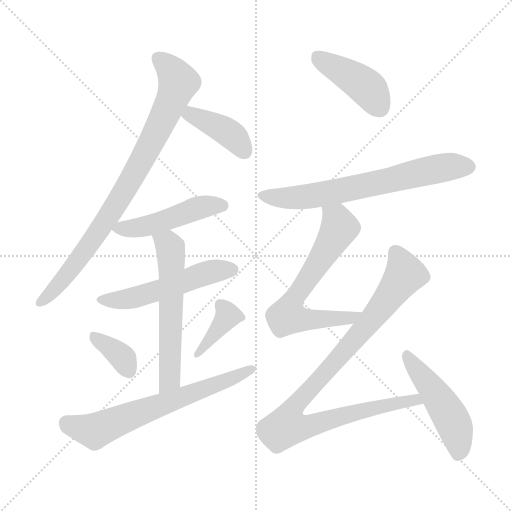
t = 0.00 s
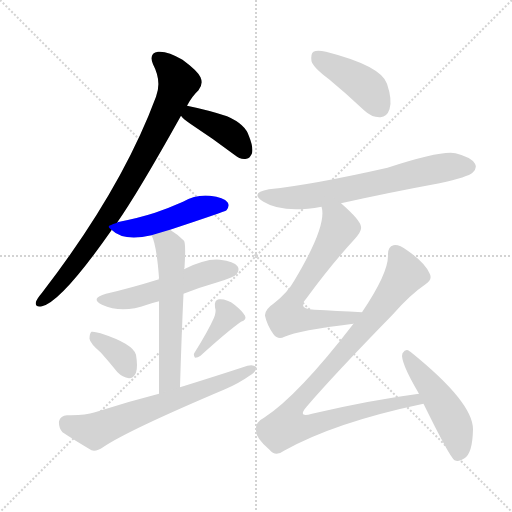
t = 1.94 s
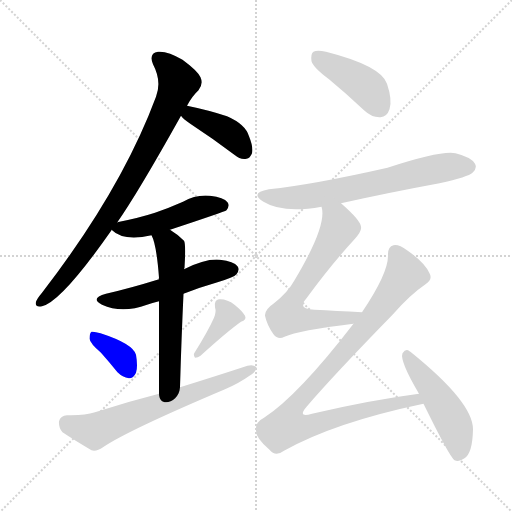
t = 3.87 s
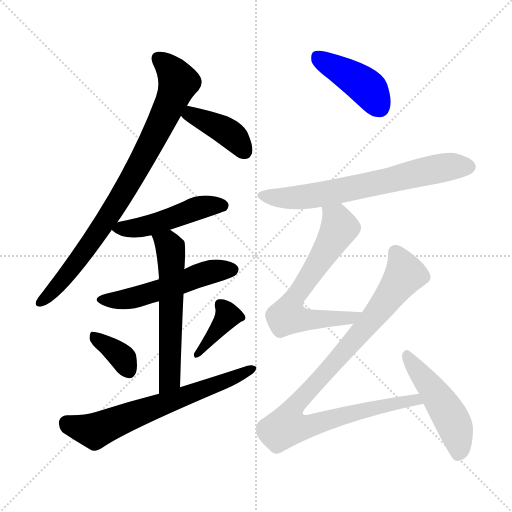
t = 5.81 s
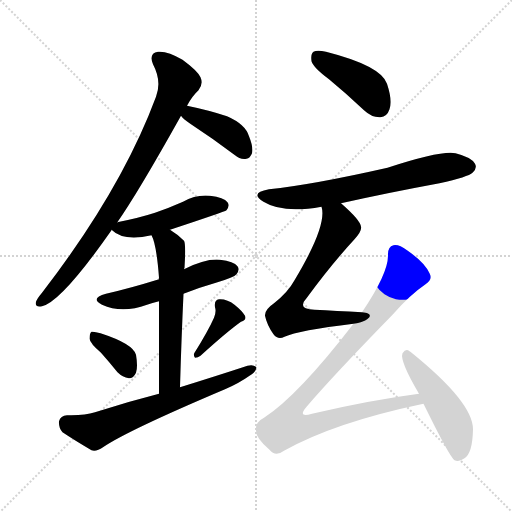
t = 7.74 s
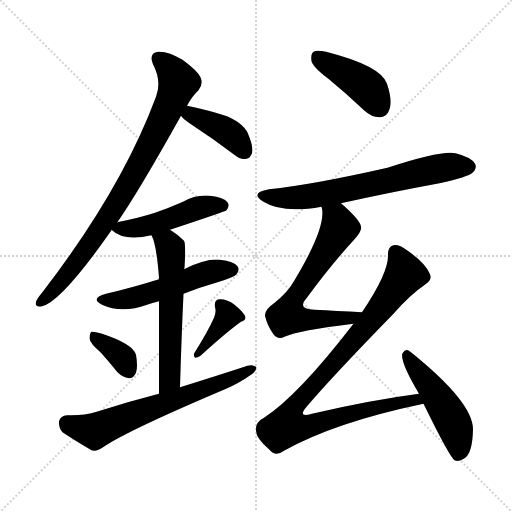
t = 9.68 s

The animated SVG that drew these frames (rendered in a browser with its animation timeline set to each time). Animation: 13 CSS @keyframes rules; one cycle of 9.68 s.

<svg version="1.1" viewBox="0 0 1024 1024" xmlns="http://www.w3.org/2000/svg">
  <g stroke="lightgray" stroke-dasharray="1,1" stroke-width="1" transform="scale(4, 4)">
    <line x1="0" y1="0" x2="256" y2="256"></line>
    <line x1="256" y1="0" x2="0" y2="256"></line>
    <line x1="128" y1="0" x2="128" y2="256"></line>
    <line x1="0" y1="128" x2="256" y2="128"></line>
  </g>
<g transform="scale(1, -1) translate(0, -900)">
   <style type="text/css">
    @keyframes keyframes0 {
      from {
       stroke: blue;
       stroke-dashoffset: 840;
       stroke-width: 128;
       }
       73% {
       animation-timing-function: step-end;
       stroke: blue;
       stroke-dashoffset: 0;
       stroke-width: 128;
       }
       to {
       stroke: black;
       stroke-width: 1024;
       }
       }
       #make-me-a-hanzi-animation-0 {
         animation: keyframes0 0.933594s both;
         animation-delay: 0.000000s;
         animation-timing-function: linear;
       }
    @keyframes keyframes1 {
      from {
       stroke: blue;
       stroke-dashoffset: 398;
       stroke-width: 128;
       }
       56% {
       animation-timing-function: step-end;
       stroke: blue;
       stroke-dashoffset: 0;
       stroke-width: 128;
       }
       to {
       stroke: black;
       stroke-width: 1024;
       }
       }
       #make-me-a-hanzi-animation-1 {
         animation: keyframes1 0.573893s both;
         animation-delay: 0.933594s;
         animation-timing-function: linear;
       }
    @keyframes keyframes2 {
      from {
       stroke: blue;
       stroke-dashoffset: 481;
       stroke-width: 128;
       }
       61% {
       animation-timing-function: step-end;
       stroke: blue;
       stroke-dashoffset: 0;
       stroke-width: 128;
       }
       to {
       stroke: black;
       stroke-width: 1024;
       }
       }
       #make-me-a-hanzi-animation-2 {
         animation: keyframes2 0.641439s both;
         animation-delay: 1.507487s;
         animation-timing-function: linear;
       }
    @keyframes keyframes3 {
      from {
       stroke: blue;
       stroke-dashoffset: 524;
       stroke-width: 128;
       }
       63% {
       animation-timing-function: step-end;
       stroke: blue;
       stroke-dashoffset: 0;
       stroke-width: 128;
       }
       to {
       stroke: black;
       stroke-width: 1024;
       }
       }
       #make-me-a-hanzi-animation-3 {
         animation: keyframes3 0.676432s both;
         animation-delay: 2.148926s;
         animation-timing-function: linear;
       }
    @keyframes keyframes4 {
      from {
       stroke: blue;
       stroke-dashoffset: 583;
       stroke-width: 128;
       }
       65% {
       animation-timing-function: step-end;
       stroke: blue;
       stroke-dashoffset: 0;
       stroke-width: 128;
       }
       to {
       stroke: black;
       stroke-width: 1024;
       }
       }
       #make-me-a-hanzi-animation-4 {
         animation: keyframes4 0.724447s both;
         animation-delay: 2.825358s;
         animation-timing-function: linear;
       }
    @keyframes keyframes5 {
      from {
       stroke: blue;
       stroke-dashoffset: 358;
       stroke-width: 128;
       }
       54% {
       animation-timing-function: step-end;
       stroke: blue;
       stroke-dashoffset: 0;
       stroke-width: 128;
       }
       to {
       stroke: black;
       stroke-width: 1024;
       }
       }
       #make-me-a-hanzi-animation-5 {
         animation: keyframes5 0.541341s both;
         animation-delay: 3.549805s;
         animation-timing-function: linear;
       }
    @keyframes keyframes6 {
      from {
       stroke: blue;
       stroke-dashoffset: 384;
       stroke-width: 128;
       }
       56% {
       animation-timing-function: step-end;
       stroke: blue;
       stroke-dashoffset: 0;
       stroke-width: 128;
       }
       to {
       stroke: black;
       stroke-width: 1024;
       }
       }
       #make-me-a-hanzi-animation-6 {
         animation: keyframes6 0.562500s both;
         animation-delay: 4.091146s;
         animation-timing-function: linear;
       }
    @keyframes keyframes7 {
      from {
       stroke: blue;
       stroke-dashoffset: 655;
       stroke-width: 128;
       }
       68% {
       animation-timing-function: step-end;
       stroke: blue;
       stroke-dashoffset: 0;
       stroke-width: 128;
       }
       to {
       stroke: black;
       stroke-width: 1024;
       }
       }
       #make-me-a-hanzi-animation-7 {
         animation: keyframes7 0.783040s both;
         animation-delay: 4.653646s;
         animation-timing-function: linear;
       }
    @keyframes keyframes8 {
      from {
       stroke: blue;
       stroke-dashoffset: 421;
       stroke-width: 128;
       }
       58% {
       animation-timing-function: step-end;
       stroke: blue;
       stroke-dashoffset: 0;
       stroke-width: 128;
       }
       to {
       stroke: black;
       stroke-width: 1024;
       }
       }
       #make-me-a-hanzi-animation-8 {
         animation: keyframes8 0.592611s both;
         animation-delay: 5.436686s;
         animation-timing-function: linear;
       }
    @keyframes keyframes9 {
      from {
       stroke: blue;
       stroke-dashoffset: 672;
       stroke-width: 128;
       }
       69% {
       animation-timing-function: step-end;
       stroke: blue;
       stroke-dashoffset: 0;
       stroke-width: 128;
       }
       to {
       stroke: black;
       stroke-width: 1024;
       }
       }
       #make-me-a-hanzi-animation-9 {
         animation: keyframes9 0.796875s both;
         animation-delay: 6.029297s;
         animation-timing-function: linear;
       }
    @keyframes keyframes10 {
      from {
       stroke: blue;
       stroke-dashoffset: 656;
       stroke-width: 128;
       }
       68% {
       animation-timing-function: step-end;
       stroke: blue;
       stroke-dashoffset: 0;
       stroke-width: 128;
       }
       to {
       stroke: black;
       stroke-width: 1024;
       }
       }
       #make-me-a-hanzi-animation-10 {
         animation: keyframes10 0.783854s both;
         animation-delay: 6.826172s;
         animation-timing-function: linear;
       }
    @keyframes keyframes11 {
      from {
       stroke: blue;
       stroke-dashoffset: 963;
       stroke-width: 128;
       }
       76% {
       animation-timing-function: step-end;
       stroke: blue;
       stroke-dashoffset: 0;
       stroke-width: 128;
       }
       to {
       stroke: black;
       stroke-width: 1024;
       }
       }
       #make-me-a-hanzi-animation-11 {
         animation: keyframes11 1.033691s both;
         animation-delay: 7.610026s;
         animation-timing-function: linear;
       }
    @keyframes keyframes12 {
      from {
       stroke: blue;
       stroke-dashoffset: 488;
       stroke-width: 128;
       }
       61% {
       animation-timing-function: step-end;
       stroke: blue;
       stroke-dashoffset: 0;
       stroke-width: 128;
       }
       to {
       stroke: black;
       stroke-width: 1024;
       }
       }
       #make-me-a-hanzi-animation-12 {
         animation: keyframes12 0.647135s both;
         animation-delay: 8.643717s;
         animation-timing-function: linear;
       }
</style>
<path d="M 234.0 454.5 Q 276.0 514.5 362.0 668.5 L 374.0 688.5 Q 384.0 707.5 397.0 719.5 Q 407.0 731.5 401.0 745.5 Q 395.0 758.5 365.0 780.5 Q 335.0 798.5 316.0 796.5 Q 297.0 793.5 306.0 771.5 Q 324.0 737.5 312.0 706.5 Q 243.0 520.5 84.0 314.5 Q 74.0 302.5 72.0 296.5 Q 69.0 284.5 84.0 287.5 Q 123.0 296.5 223.0 439.5 L 223.0 440.5 L 234.0 454.5 Z" fill="lightgray"></path> 
<path d="M 362.0 668.5 Q 366.0 662.5 382.0 651.5 Q 425.0 623.5 470.0 589.5 Q 480.0 580.5 493.0 582.5 Q 500.0 583.5 504.0 593.5 Q 507.0 605.5 498.0 627.5 Q 491.0 651.5 454.0 667.5 Q 418.0 679.5 374.0 688.5 C 345.0 694.5 342.0 691.5 362.0 668.5 Z" fill="lightgray"></path> 
<path d="M 340.0 440.5 Q 449.0 476.5 453.0 479.5 Q 460.0 488.5 455.0 495.5 Q 448.0 505.5 420.0 508.5 Q 392.0 511.5 366.0 496.5 Q 339.0 484.5 310.0 474.5 Q 279.0 464.5 239.0 456.5 Q 235.0 456.5 234.0 454.5 C 214.0 447.5 214.0 447.5 223.0 440.5 Q 247.0 416.5 303.0 429.5 L 340.0 440.5 Z" fill="lightgray"></path> 
<path d="M 367.0 312.5 Q 400.0 325.5 435.0 335.5 Q 468.0 345.5 473.0 351.5 Q 480.0 360.5 475.0 367.5 Q 468.0 377.5 440.0 380.5 Q 412.0 383.5 368.0 361.5 L 318.0 341.5 Q 260.0 323.5 212.0 312.5 Q 179.0 303.5 204.0 290.5 Q 244.0 272.5 294.0 290.5 Q 304.0 294.5 318.0 297.5 L 367.0 312.5 Z" fill="lightgray"></path> 
<path d="M 360.0 125.5 Q 363.0 228.5 367.0 312.5 L 368.0 361.5 Q 368.0 362.5 369.0 364.5 Q 372.0 412.5 368.0 418.5 Q 355.0 431.5 340.0 440.5 C 315.0 456.5 292.0 457.5 303.0 429.5 Q 313.0 411.5 318.0 344.5 Q 317.0 344.5 318.0 341.5 L 318.0 297.5 Q 318.0 233.5 318.0 112.5 C 318.0 82.5 359.0 95.5 360.0 125.5 Z" fill="lightgray"></path> 
<path d="M 202.0 194.5 Q 218.0 176.5 235.0 155.5 Q 245.0 145.5 258.0 143.5 Q 267.0 143.5 272.0 154.5 Q 276.0 166.5 272.0 190.5 Q 266.0 212.5 201.0 233.5 Q 188.0 237.5 183.0 236.5 Q 179.0 233.5 179.0 222.5 Q 180.0 213.5 202.0 194.5 Z" fill="lightgray"></path> 
<path d="M 428.0 264.5 Q 416.0 237.5 389.0 194.5 Q 386.0 190.5 390.0 184.5 Q 396.0 184.5 401.0 188.5 Q 455.0 237.5 482.0 256.5 Q 494.0 260.5 490.0 268.5 Q 484.0 278.5 469.0 290.5 Q 454.0 302.5 438.0 301.5 Q 428.0 300.5 430.0 285.5 Q 433.0 276.5 428.0 264.5 Z" fill="lightgray"></path> 
<path d="M 318.0 112.5 Q 255.0 96.5 190.0 75.5 Q 169.0 68.5 134.0 69.5 Q 121.0 68.5 118.0 57.5 Q 117.0 44.5 125.0 35.5 Q 149.0 19.5 183.0 -0.5 Q 193.0 -3.5 206.0 5.5 Q 254.0 38.5 450.0 121.5 Q 478.0 133.5 499.0 148.5 Q 512.0 155.5 513.0 165.5 Q 507.0 171.5 495.0 168.5 Q 431.0 147.5 360.0 125.5 L 318.0 112.5 Z" fill="lightgray"></path> 
<path d="M 658.0 741.5 Q 692.0 713.5 728.0 679.5 Q 744.0 664.5 761.0 665.5 Q 774.0 666.5 779.0 681.5 Q 785.0 699.5 774.0 732.5 Q 762.0 768.5 652.0 796.5 Q 634.0 800.5 627.0 796.5 Q 621.0 792.5 623.0 777.5 Q 627.0 764.5 658.0 741.5 Z" fill="lightgray"></path> 
<path d="M 682.0 493.5 Q 776.0 514.5 879.0 533.5 Q 937.0 546.5 945.0 554.5 Q 955.0 563.5 950.0 572.5 Q 943.0 585.5 911.0 593.5 Q 883.0 599.5 775.0 564.5 Q 625.0 530.5 538.0 521.5 Q 498.0 514.5 527.0 496.5 Q 566.0 472.5 643.0 486.5 L 682.0 493.5 Z" fill="lightgray"></path> 
<path d="M 724.0 275.5 Q 672.0 278.5 629.0 280.5 Q 593.0 281.5 613.0 303.5 Q 662.0 370.5 709.0 421.5 Q 724.0 437.5 722.0 446.5 Q 721.0 459.5 682.0 493.5 C 660.0 513.5 639.0 516.5 643.0 486.5 Q 655.0 449.5 589.0 339.5 Q 576.0 315.5 548.0 293.5 Q 529.0 280.5 530.0 268.5 Q 534.0 249.5 547.0 231.5 Q 556.0 219.5 569.0 226.5 Q 597.0 239.5 707.0 252.5 C 737.0 256.5 754.0 273.5 724.0 275.5 Z" fill="lightgray"></path> 
<path d="M 838.0 112.5 Q 739.0 99.5 624.0 72.5 Q 593.0 63.5 614.0 87.5 Q 666.0 148.5 786.0 271.5 Q 820.0 310.5 851.0 331.5 Q 866.0 341.5 859.0 353.5 Q 849.0 375.5 814.0 399.5 Q 798.0 411.5 787.0 409.5 Q 775.0 406.5 776.0 388.5 Q 776.0 352.5 724.0 275.5 L 707.0 252.5 Q 596.0 108.5 528.0 64.5 Q 510.0 55.5 512.0 38.5 Q 512.0 23.5 539.0 0.5 Q 551.0 -14.5 568.0 -1.5 Q 670.0 55.5 847.0 92.5 C 876.0 98.5 868.0 116.5 838.0 112.5 Z" fill="lightgray"></path> 
<path d="M 847.0 92.5 Q 899.0 -13.5 909.0 -20.5 Q 918.0 -24.5 929.0 -16.5 Q 945.0 -6.5 946.0 41.5 Q 946.0 95.5 822.0 195.5 Q 821.0 196.5 819.0 197.5 Q 812.0 204.5 805.0 193.5 Q 799.0 178.5 838.0 112.5 L 847.0 92.5 Z" fill="lightgray"></path> 
      <clipPath id="make-me-a-hanzi-clip-0">
      <path d="M 234.0 454.5 Q 276.0 514.5 362.0 668.5 L 374.0 688.5 Q 384.0 707.5 397.0 719.5 Q 407.0 731.5 401.0 745.5 Q 395.0 758.5 365.0 780.5 Q 335.0 798.5 316.0 796.5 Q 297.0 793.5 306.0 771.5 Q 324.0 737.5 312.0 706.5 Q 243.0 520.5 84.0 314.5 Q 74.0 302.5 72.0 296.5 Q 69.0 284.5 84.0 287.5 Q 123.0 296.5 223.0 439.5 L 223.0 440.5 L 234.0 454.5 Z" fill="lightgray"></path>
      </clipPath>
      <path clip-path="url(#make-me-a-hanzi-clip-0)" d="M 317.0 781.5 L 344.0 758.5 L 357.0 735.5 L 323.0 653.5 L 200.0 439.5 L 109.0 320.5 L 81.0 296.5 " fill="none" id="make-me-a-hanzi-animation-0" stroke-dasharray="712 1424" stroke-linecap="round"></path>

      <clipPath id="make-me-a-hanzi-clip-1">
      <path d="M 362.0 668.5 Q 366.0 662.5 382.0 651.5 Q 425.0 623.5 470.0 589.5 Q 480.0 580.5 493.0 582.5 Q 500.0 583.5 504.0 593.5 Q 507.0 605.5 498.0 627.5 Q 491.0 651.5 454.0 667.5 Q 418.0 679.5 374.0 688.5 C 345.0 694.5 342.0 691.5 362.0 668.5 Z" fill="lightgray"></path>
      </clipPath>
      <path clip-path="url(#make-me-a-hanzi-clip-1)" d="M 371.0 670.5 L 392.0 667.5 L 450.0 639.5 L 488.0 598.5 " fill="none" id="make-me-a-hanzi-animation-1" stroke-dasharray="270 540" stroke-linecap="round"></path>

      <clipPath id="make-me-a-hanzi-clip-2">
      <path d="M 340.0 440.5 Q 449.0 476.5 453.0 479.5 Q 460.0 488.5 455.0 495.5 Q 448.0 505.5 420.0 508.5 Q 392.0 511.5 366.0 496.5 Q 339.0 484.5 310.0 474.5 Q 279.0 464.5 239.0 456.5 Q 235.0 456.5 234.0 454.5 C 214.0 447.5 214.0 447.5 223.0 440.5 Q 247.0 416.5 303.0 429.5 L 340.0 440.5 Z" fill="lightgray"></path>
      </clipPath>
      <path clip-path="url(#make-me-a-hanzi-clip-2)" d="M 230.0 440.5 L 291.0 446.5 L 402.0 485.5 L 448.0 487.5 " fill="none" id="make-me-a-hanzi-animation-2" stroke-dasharray="353 706" stroke-linecap="round"></path>

      <clipPath id="make-me-a-hanzi-clip-3">
      <path d="M 367.0 312.5 Q 400.0 325.5 435.0 335.5 Q 468.0 345.5 473.0 351.5 Q 480.0 360.5 475.0 367.5 Q 468.0 377.5 440.0 380.5 Q 412.0 383.5 368.0 361.5 L 318.0 341.5 Q 260.0 323.5 212.0 312.5 Q 179.0 303.5 204.0 290.5 Q 244.0 272.5 294.0 290.5 Q 304.0 294.5 318.0 297.5 L 367.0 312.5 Z" fill="lightgray"></path>
      </clipPath>
      <path clip-path="url(#make-me-a-hanzi-clip-3)" d="M 206.0 302.5 L 228.0 298.5 L 280.0 307.5 L 414.0 354.5 L 465.0 360.5 " fill="none" id="make-me-a-hanzi-animation-3" stroke-dasharray="396 792" stroke-linecap="round"></path>

      <clipPath id="make-me-a-hanzi-clip-4">
      <path d="M 360.0 125.5 Q 363.0 228.5 367.0 312.5 L 368.0 361.5 Q 368.0 362.5 369.0 364.5 Q 372.0 412.5 368.0 418.5 Q 355.0 431.5 340.0 440.5 C 315.0 456.5 292.0 457.5 303.0 429.5 Q 313.0 411.5 318.0 344.5 Q 317.0 344.5 318.0 341.5 L 318.0 297.5 Q 318.0 233.5 318.0 112.5 C 318.0 82.5 359.0 95.5 360.0 125.5 Z" fill="lightgray"></path>
      </clipPath>
      <path clip-path="url(#make-me-a-hanzi-clip-4)" d="M 310.0 428.5 L 338.0 409.5 L 343.0 376.5 L 340.0 151.5 L 335.0 133.5 L 323.0 122.5 " fill="none" id="make-me-a-hanzi-animation-4" stroke-dasharray="455 910" stroke-linecap="round"></path>

      <clipPath id="make-me-a-hanzi-clip-5">
      <path d="M 202.0 194.5 Q 218.0 176.5 235.0 155.5 Q 245.0 145.5 258.0 143.5 Q 267.0 143.5 272.0 154.5 Q 276.0 166.5 272.0 190.5 Q 266.0 212.5 201.0 233.5 Q 188.0 237.5 183.0 236.5 Q 179.0 233.5 179.0 222.5 Q 180.0 213.5 202.0 194.5 Z" fill="lightgray"></path>
      </clipPath>
      <path clip-path="url(#make-me-a-hanzi-clip-5)" d="M 186.0 228.5 L 234.0 195.5 L 257.0 158.5 " fill="none" id="make-me-a-hanzi-animation-5" stroke-dasharray="230 460" stroke-linecap="round"></path>

      <clipPath id="make-me-a-hanzi-clip-6">
      <path d="M 428.0 264.5 Q 416.0 237.5 389.0 194.5 Q 386.0 190.5 390.0 184.5 Q 396.0 184.5 401.0 188.5 Q 455.0 237.5 482.0 256.5 Q 494.0 260.5 490.0 268.5 Q 484.0 278.5 469.0 290.5 Q 454.0 302.5 438.0 301.5 Q 428.0 300.5 430.0 285.5 Q 433.0 276.5 428.0 264.5 Z" fill="lightgray"></path>
      </clipPath>
      <path clip-path="url(#make-me-a-hanzi-clip-6)" d="M 440.0 290.5 L 456.0 268.5 L 394.0 189.5 " fill="none" id="make-me-a-hanzi-animation-6" stroke-dasharray="256 512" stroke-linecap="round"></path>

      <clipPath id="make-me-a-hanzi-clip-7">
      <path d="M 318.0 112.5 Q 255.0 96.5 190.0 75.5 Q 169.0 68.5 134.0 69.5 Q 121.0 68.5 118.0 57.5 Q 117.0 44.5 125.0 35.5 Q 149.0 19.5 183.0 -0.5 Q 193.0 -3.5 206.0 5.5 Q 254.0 38.5 450.0 121.5 Q 478.0 133.5 499.0 148.5 Q 512.0 155.5 513.0 165.5 Q 507.0 171.5 495.0 168.5 Q 431.0 147.5 360.0 125.5 L 318.0 112.5 Z" fill="lightgray"></path>
      </clipPath>
      <path clip-path="url(#make-me-a-hanzi-clip-7)" d="M 134.0 53.5 L 189.0 37.5 L 507.0 162.5 " fill="none" id="make-me-a-hanzi-animation-7" stroke-dasharray="527 1054" stroke-linecap="round"></path>

      <clipPath id="make-me-a-hanzi-clip-8">
      <path d="M 658.0 741.5 Q 692.0 713.5 728.0 679.5 Q 744.0 664.5 761.0 665.5 Q 774.0 666.5 779.0 681.5 Q 785.0 699.5 774.0 732.5 Q 762.0 768.5 652.0 796.5 Q 634.0 800.5 627.0 796.5 Q 621.0 792.5 623.0 777.5 Q 627.0 764.5 658.0 741.5 Z" fill="lightgray"></path>
      </clipPath>
      <path clip-path="url(#make-me-a-hanzi-clip-8)" d="M 634.0 787.5 L 739.0 720.5 L 759.0 685.5 " fill="none" id="make-me-a-hanzi-animation-8" stroke-dasharray="293 586" stroke-linecap="round"></path>

      <clipPath id="make-me-a-hanzi-clip-9">
      <path d="M 682.0 493.5 Q 776.0 514.5 879.0 533.5 Q 937.0 546.5 945.0 554.5 Q 955.0 563.5 950.0 572.5 Q 943.0 585.5 911.0 593.5 Q 883.0 599.5 775.0 564.5 Q 625.0 530.5 538.0 521.5 Q 498.0 514.5 527.0 496.5 Q 566.0 472.5 643.0 486.5 L 682.0 493.5 Z" fill="lightgray"></path>
      </clipPath>
      <path clip-path="url(#make-me-a-hanzi-clip-9)" d="M 529.0 510.5 L 549.0 504.5 L 630.0 508.5 L 892.0 565.5 L 938.0 566.5 " fill="none" id="make-me-a-hanzi-animation-9" stroke-dasharray="544 1088" stroke-linecap="round"></path>

      <clipPath id="make-me-a-hanzi-clip-10">
      <path d="M 724.0 275.5 Q 672.0 278.5 629.0 280.5 Q 593.0 281.5 613.0 303.5 Q 662.0 370.5 709.0 421.5 Q 724.0 437.5 722.0 446.5 Q 721.0 459.5 682.0 493.5 C 660.0 513.5 639.0 516.5 643.0 486.5 Q 655.0 449.5 589.0 339.5 Q 576.0 315.5 548.0 293.5 Q 529.0 280.5 530.0 268.5 Q 534.0 249.5 547.0 231.5 Q 556.0 219.5 569.0 226.5 Q 597.0 239.5 707.0 252.5 C 737.0 256.5 754.0 273.5 724.0 275.5 Z" fill="lightgray"></path>
      </clipPath>
      <path clip-path="url(#make-me-a-hanzi-clip-10)" d="M 650.0 483.5 L 674.0 459.5 L 679.0 444.5 L 592.0 309.5 L 575.0 267.5 L 598.0 261.5 L 694.0 261.5 L 715.0 273.5 " fill="none" id="make-me-a-hanzi-animation-10" stroke-dasharray="528 1056" stroke-linecap="round"></path>

      <clipPath id="make-me-a-hanzi-clip-11">
      <path d="M 838.0 112.5 Q 739.0 99.5 624.0 72.5 Q 593.0 63.5 614.0 87.5 Q 666.0 148.5 786.0 271.5 Q 820.0 310.5 851.0 331.5 Q 866.0 341.5 859.0 353.5 Q 849.0 375.5 814.0 399.5 Q 798.0 411.5 787.0 409.5 Q 775.0 406.5 776.0 388.5 Q 776.0 352.5 724.0 275.5 L 707.0 252.5 Q 596.0 108.5 528.0 64.5 Q 510.0 55.5 512.0 38.5 Q 512.0 23.5 539.0 0.5 Q 551.0 -14.5 568.0 -1.5 Q 670.0 55.5 847.0 92.5 C 876.0 98.5 868.0 116.5 838.0 112.5 Z" fill="lightgray"></path>
      </clipPath>
      <path clip-path="url(#make-me-a-hanzi-clip-11)" d="M 791.0 394.5 L 804.0 371.5 L 808.0 349.5 L 735.0 249.5 L 599.0 99.5 L 583.0 77.5 L 573.0 47.5 L 611.0 46.5 L 804.0 96.5 L 831.0 100.5 L 837.0 94.5 " fill="none" id="make-me-a-hanzi-animation-11" stroke-dasharray="835 1670" stroke-linecap="round"></path>

      <clipPath id="make-me-a-hanzi-clip-12">
      <path d="M 847.0 92.5 Q 899.0 -13.5 909.0 -20.5 Q 918.0 -24.5 929.0 -16.5 Q 945.0 -6.5 946.0 41.5 Q 946.0 95.5 822.0 195.5 Q 821.0 196.5 819.0 197.5 Q 812.0 204.5 805.0 193.5 Q 799.0 178.5 838.0 112.5 L 847.0 92.5 Z" fill="lightgray"></path>
      </clipPath>
      <path clip-path="url(#make-me-a-hanzi-clip-12)" d="M 814.0 189.5 L 862.0 126.5 L 908.0 51.5 L 917.0 13.5 L 915.0 -12.5 " fill="none" id="make-me-a-hanzi-animation-12" stroke-dasharray="360 720" stroke-linecap="round"></path>

</g>
</svg>
